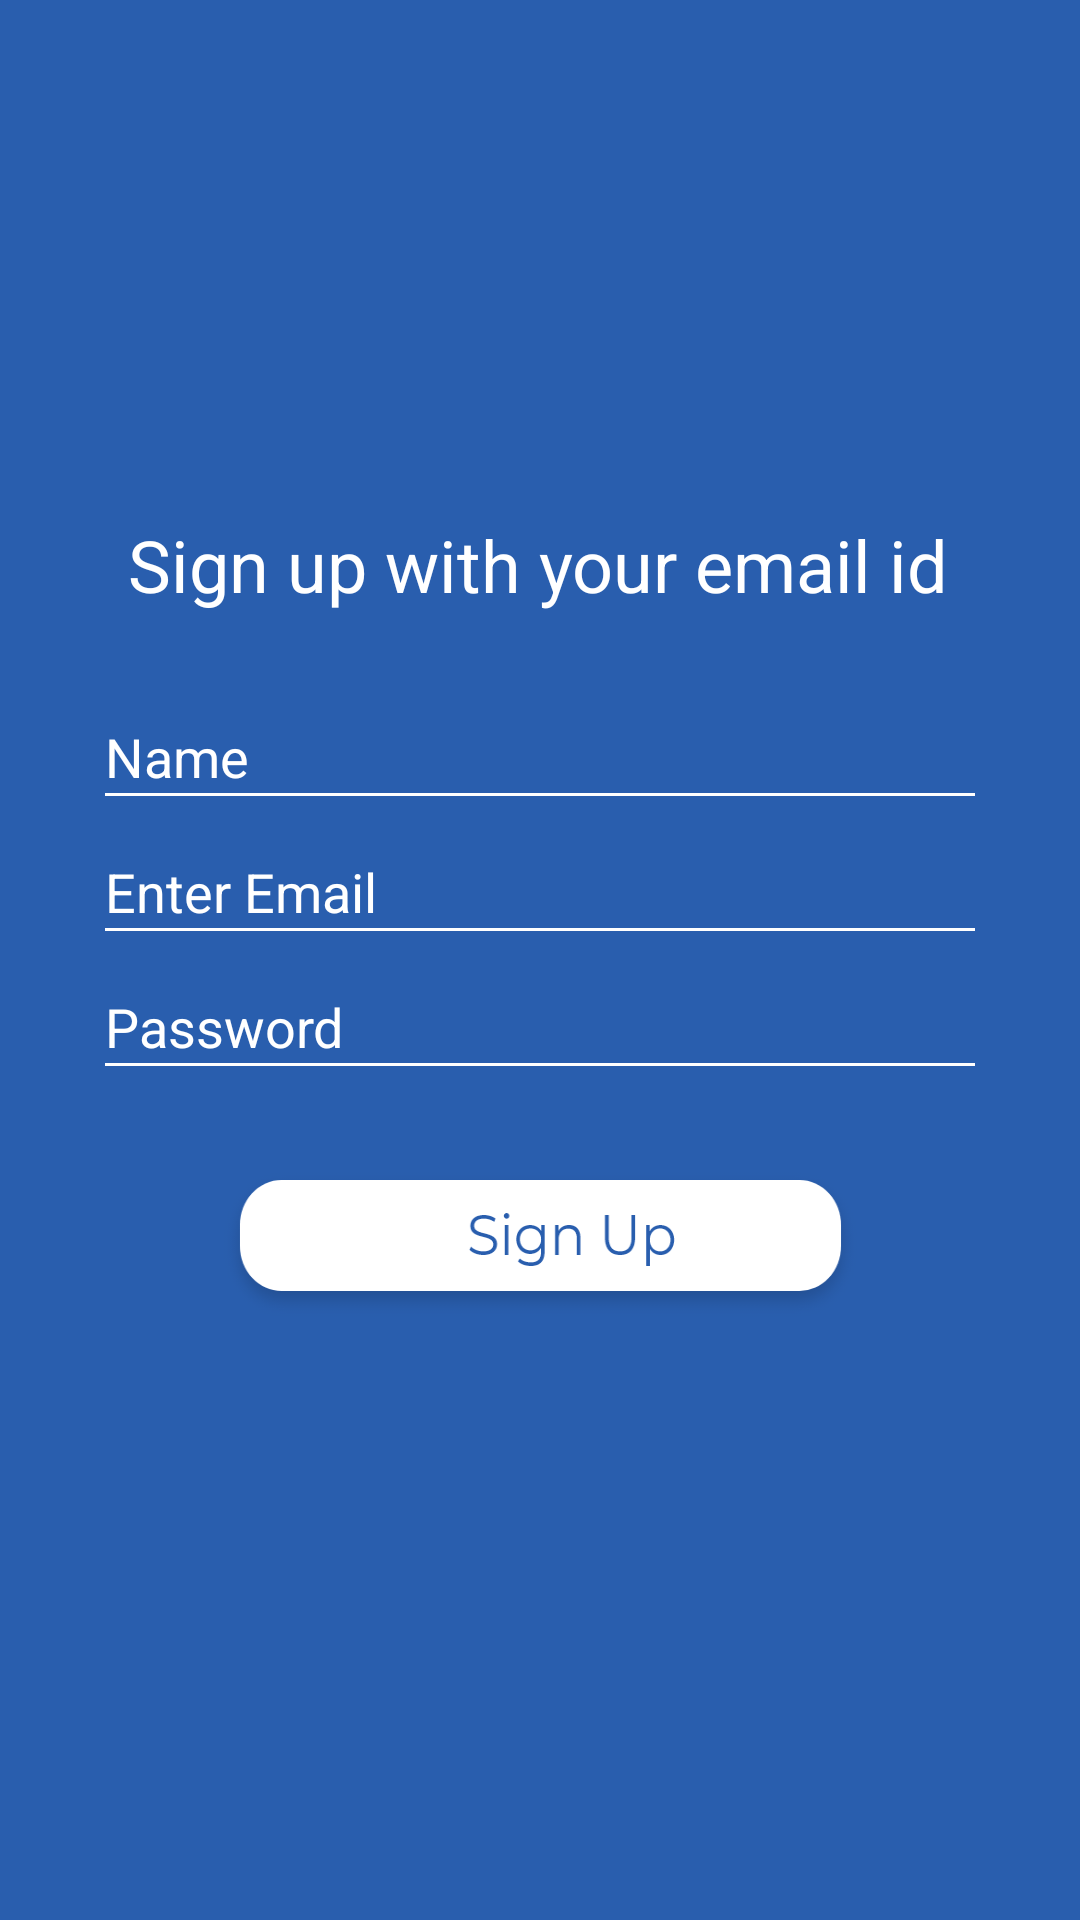

The Android layout XML behind this screen, and the referenced resources:
<!-- AndroidManifest.xml: application theme AppTheme.NoActionBar -->
<!-- res/layout/activity_sign_up.xml -->
<?xml version="1.0" encoding="utf-8"?>
<androidx.constraintlayout.widget.ConstraintLayout xmlns:android="http://schemas.android.com/apk/res/android"
    xmlns:app="http://schemas.android.com/apk/res-auto"
    xmlns:tools="http://schemas.android.com/tools"
    android:layout_width="match_parent"
    android:layout_height="match_parent"
    android:background="@color/colorPrimary"
    tools:context=".SignUpActivity">

    <TextView
        android:id="@+id/signup_message"
        android:layout_width="wrap_content"
        android:layout_height="wrap_content"
        android:layout_marginTop="172dp"
        android:text="Sign up with your email id"
        android:textColor="@android:color/white"
        android:textSize="24sp"
        app:layout_constraintEnd_toEndOf="parent"
        app:layout_constraintHorizontal_bias="0.496"
        app:layout_constraintStart_toStartOf="parent"
        app:layout_constraintTop_toTopOf="parent" />

    <EditText
        android:id="@+id/editName"
        android:layout_width="298dp"
        android:layout_height="45dp"
        android:layout_marginTop="24dp"
        android:backgroundTint="@android:color/white"
        android:ems="10"
        android:hint="Name"
        android:inputType="textEmailAddress"
        android:textColor="@android:color/white"
        android:textColorHint="@android:color/white"
        app:layout_constraintEnd_toEndOf="parent"
        app:layout_constraintHorizontal_bias="0.5"
        app:layout_constraintStart_toStartOf="parent"
        app:layout_constraintTop_toBottomOf="@+id/signup_message" />

    <EditText
        android:id="@+id/editTextEmail"
        android:layout_width="298dp"
        android:layout_height="45dp"
        android:backgroundTint="@android:color/white"
        android:ems="10"
        android:hint="Enter Email"
        android:inputType="textEmailAddress"
        android:textColor="@android:color/white"
        android:textColorHint="@android:color/white"
        app:layout_constraintEnd_toEndOf="parent"
        app:layout_constraintHorizontal_bias="0.5"
        app:layout_constraintStart_toStartOf="parent"
        app:layout_constraintTop_toBottomOf="@+id/editName" />

    <EditText
        android:id="@+id/editTextPassword"
        android:layout_width="298dp"
        android:layout_height="45dp"
        android:backgroundTint="@android:color/white"
        android:ems="10"
        android:hint="Password"
        android:inputType="textPassword"
        android:textColor="@android:color/white"
        android:textColorHint="@android:color/white"
        app:layout_constraintEnd_toEndOf="parent"
        app:layout_constraintHorizontal_bias="0.5"
        app:layout_constraintStart_toStartOf="parent"
        app:layout_constraintTop_toBottomOf="@+id/editTextEmail" />


    <ImageButton
        android:id="@+id/SignupBtn"
        android:layout_width="217dp"
        android:layout_height="55dp"
        android:layout_marginTop="24dp"
        android:background="@drawable/signupbtn"
        android:text="Sign Up"
        app:layout_constraintEnd_toEndOf="parent"
        app:layout_constraintHorizontal_bias="0.5"
        app:layout_constraintStart_toStartOf="parent"
        app:layout_constraintTop_toBottomOf="@+id/editTextPassword" />


</androidx.constraintlayout.widget.ConstraintLayout>
<!-- resources referenced by this layout -->
<resources>
  <color name="colorPrimary">#295EAE</color>
  <!-- drawable signupbtn: png bitmap (drawable-hdpi, 4924 bytes) -->
  <style name="AppTheme.NoActionBar">
          <item name="windowActionBar">false</item>
          <item name="windowNoTitle">true</item>
          <item name="colorPrimary">@color/colorPrimary</item>
          <item name="colorPrimaryDark">@color/colorPrimaryDark</item>
          <item name="colorAccent">@color/colorAccent</item>
      </style>
  <color name="colorPrimaryDark">#295EAE</color>
  <color name="colorAccent">#AE3D29</color>
</resources>
